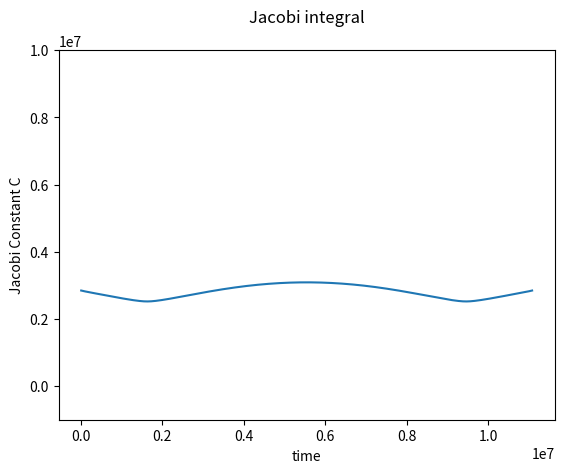

The script that saved this image:
import numpy as np
import matplotlib.pyplot as plt
from scipy.integrate import ode

Y0, t0 = [0.994, 0, 0, -2.11389879669], 0

a=0.012277471
b=1-a


def f(t, Y):
    D1=((Y[0] + a)**2 + (Y[2])**2)**(3/2)
    D2=((Y[0] - b)**2 + (Y[2])**2)**(3/2)
    return [Y[1], (Y[0] + 2*Y[3] - b*(Y[0]+a)/D1 - a*(Y[0]-b)/D2), Y[3], (Y[2] - 2*Y[1] - b*(Y[2])/D1 - a*(Y[2])/D2)]


r = ode(f).set_integrator('dop853')
r.set_initial_value(Y0, t0)
t1=5.4367

N=1001
t = np.linspace(t0, t1, N)
sol = np.empty((N, 4))
sol[0] = Y0
s = np.empty((N, 5))


k = 1
while r.successful() and r.t < t1:
    r.integrate(t[k])
    sol[k] = r.y
    k += 1


astack = np.c_[t, sol[:,0], sol[:, 1], sol[:,2], sol[:,3]]
np.savetxt('dopri5.csv', astack, delimiter=',', header='t, x, xd, y, yd', comments='')
s = np.array(astack)

E=np.empty((N, 2))
p=0
while s[p,0]<t1:
    x=s[p,1]
    xd=s[p,2]
    y=s[p,3]
    yd=s[p,4]
    K = 0.5*(xd**2 + yd**2 - x**2 - y**2) - a*((x-b)**2 + y**2)**(-0.5) - b*((x+a)**2 + y**2)**(-0.5)
    D1=((x+a)**2 + y**2)**(1/2)
    D2=((x-b)**2 + y**2)**(1/2)
    C=((2*3.14/5.4634)**2)*(x**2 + y**2) -(xd**2 + yd**2) + 2*(b/D1 + a/D2)
    E[p,0]=2.04E06*s[p,0]
    #E[p,1]=((K + 1.1970936678205)/(-1.1970936678205))*100
    E[p,1]=1.05E06*C
    print(E[p,1])

    p += 1

bstack=np.c_[E[:,0], E[:,1]]
np.savetxt('dopri5 energy.csv', bstack, delimiter=',', header='t, E', comments=',')

plt.plot(E[1:1000,0], E[1:1000,1])
axes = plt.gca()
axes.set_ybound([-1000000,1E07])
plt.ylabel('Jacobi Constant C')
plt.xlabel('time')
#plt.scatter(-a,0)
#plt.scatter(b,0)
plt.title('Jacobi integral\n')
plt.show()




